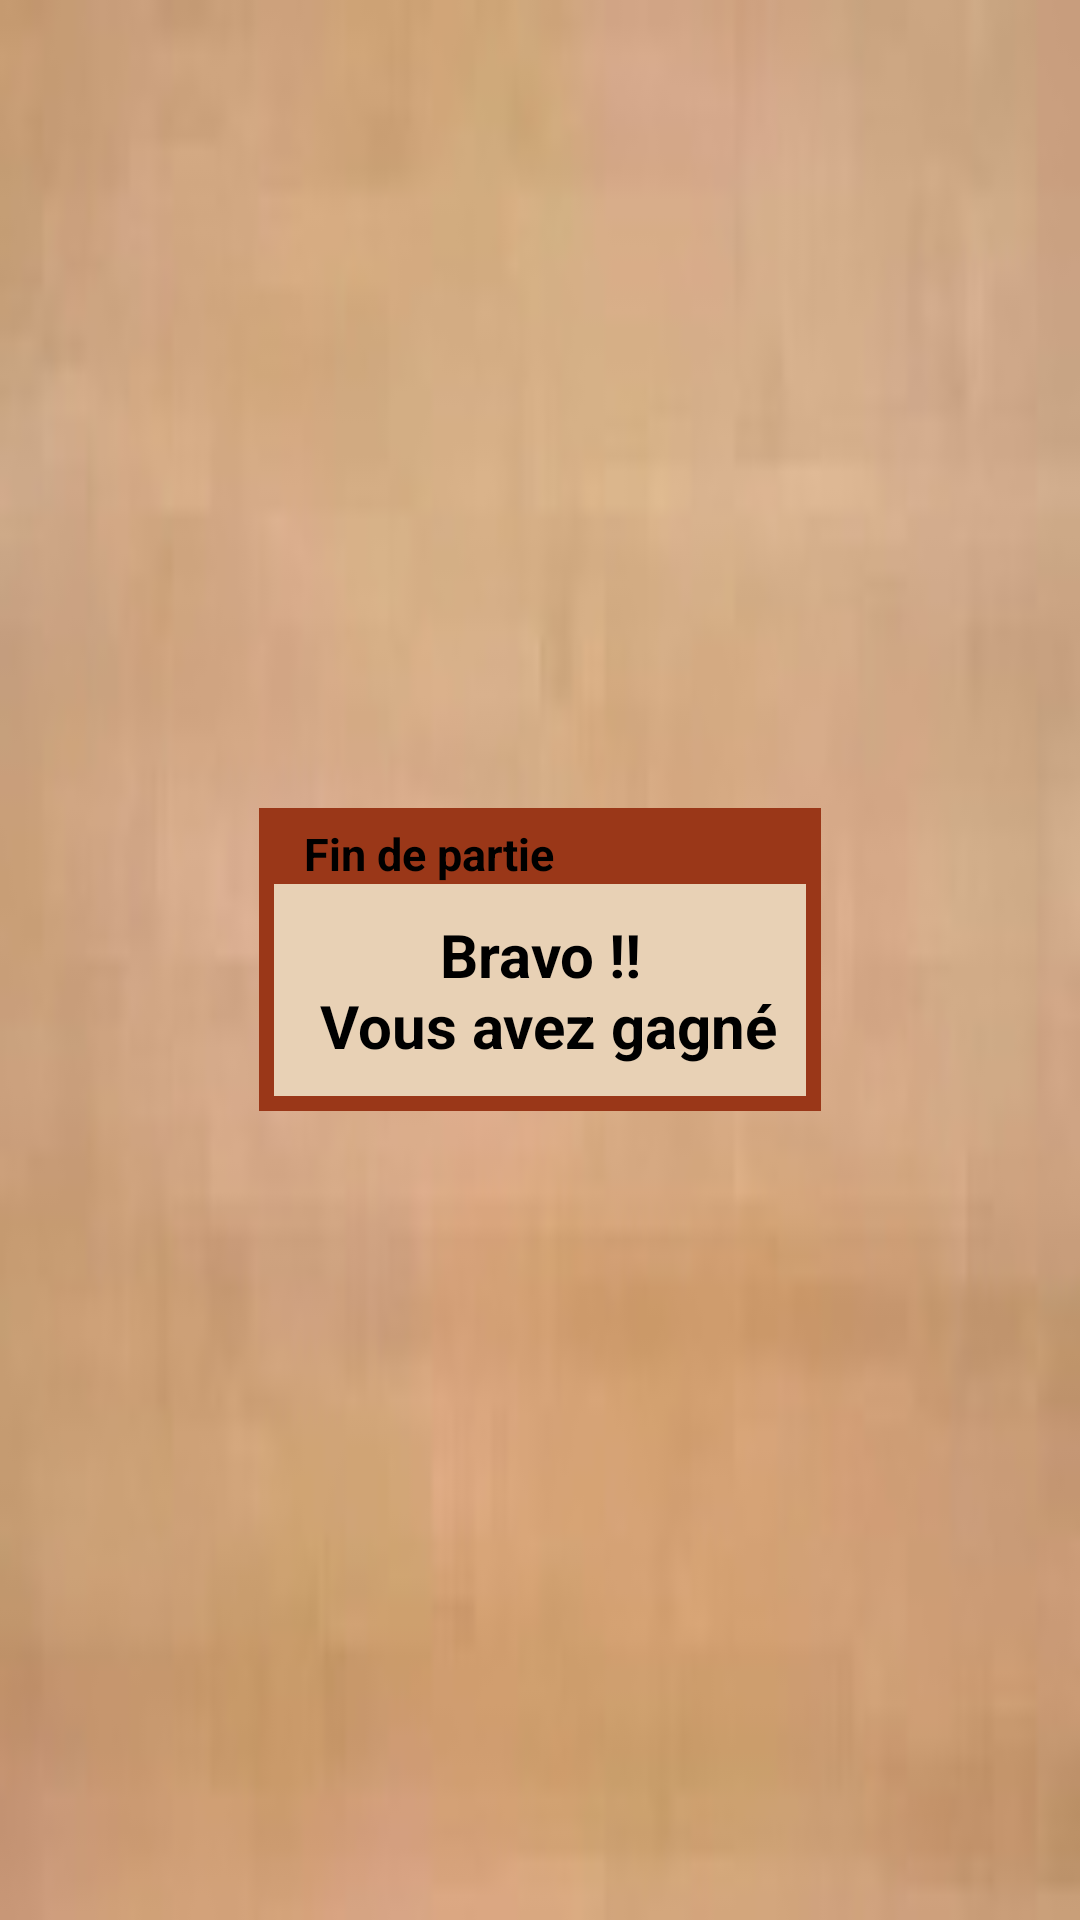

Layout XML and referenced resources for this Android screen:
<!-- AndroidManifest.xml: application theme android:Theme.Light.NoTitleBar.Fullscreen -->
<!-- res/layout/popup_fin_partie.xml -->
<?xml version="1.0" encoding="utf-8"?>
<LinearLayout
    xmlns:android="http://schemas.android.com/apk/res/android"
    android:orientation="vertical"
    android:layout_width="wrap_content"
    android:layout_height="wrap_content"
    android:layout_gravity="center"
    android:gravity="center"
    android:padding="5dp"
    android:background="@drawable/bg_popup">
    <LinearLayout
        android:layout_width="wrap_content"
        android:layout_height="wrap_content"
        android:background="@color/marron_foncee"
        android:layout_gravity="center"
        android:padding="5dp"
        android:gravity="center"
        android:orientation="vertical">
        <TextView
            android:layout_width="match_parent"
            android:layout_height="wrap_content"
            android:text="@string/titrePopupFin"
            android:paddingLeft="10dp"
            android:textSize="15dp"
            android:textStyle="bold"
            android:textColor="@color/noir"
            android:id="@+id/titreFinPartie"/>
        <TextView
            android:layout_width="wrap_content"
            android:layout_height="wrap_content"
            android:gravity="center"
            android:padding="10dp"
            android:textColor="@color/noir"
            android:background="@color/marron_claire"
            android:text="@string/tuAsGagne"
            android:textSize="20dp"
            android:textStyle="bold"
            android:id="@+id/textQuiAgagne"/>
    </LinearLayout>


</LinearLayout>
<!-- resources referenced by this layout -->
<resources>
  <color name="marron_claire">#E8D1B5</color>
  <color name="marron_foncee">#9A3718</color>
  <color name="noir">#000000</color>
  <!-- drawable bg_popup: jpg bitmap (drawable, 23097 bytes) -->
  <string name="titrePopupFin">Fin de partie</string>
  <string name="tuAsGagne">Bravo !!\n Vous avez gagné</string>
</resources>
